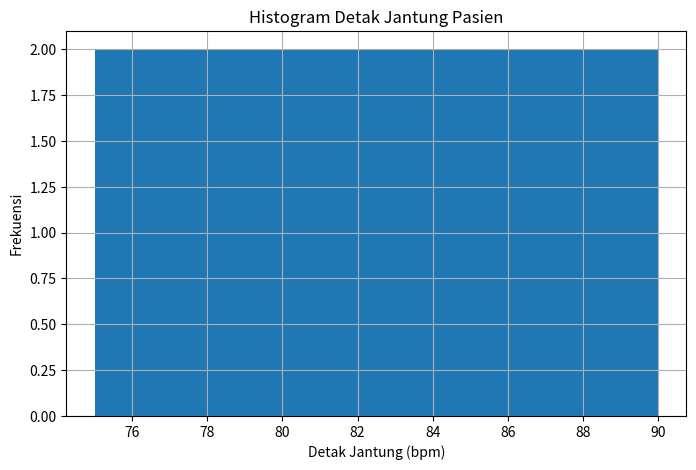
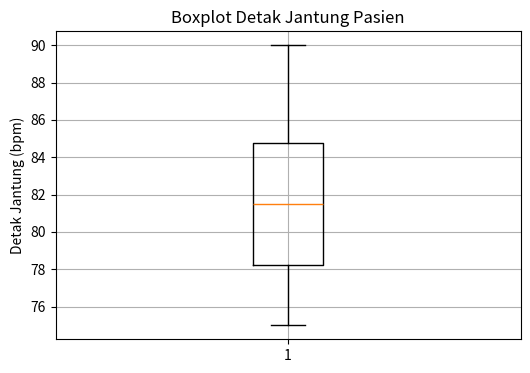

Here is the Python script that generated these plots, in order:
# =========================================
# UJI HIPOTESIS DETAK JANTUNG PASIEN
# Statistik Inferensial + p-value
# Histogram + Boxplot
# =========================================

import numpy as np
import matplotlib.pyplot as plt
from scipy import stats

# -----------------------------------------
# DATA DETAK JANTUNG PASIEN
# -----------------------------------------

data = [78, 82, 75, 90, 85, 79, 81, 77, 88, 84]

# -----------------------------------------
# MENENTUKAN HIPOTESIS
# H0 : rata-rata = 80 bpm
# H1 : rata-rata ≠ 80 bpm
# -----------------------------------------

mu = 80   # rata-rata standar normal

# -----------------------------------------
# MENGHITUNG STATISTIK DASAR
# -----------------------------------------

n = len(data)
mean = np.mean(data)
std = np.std(data, ddof=1)

print("== HASIL STATISTIK ")
print(f"Jumlah Sampel       : {n}")
print(f"Rata-rata           : {mean:.2f}")
print(f"Standar Deviasi     : {std:.2f}")

# -----------------------------------------
# UJI t (One Sample t-Test)
# -----------------------------------------

t_stat, p_value = stats.ttest_1samp(data, mu)

print("\n== UJI HIPOTESIS")
print(f"t-hitung            : {t_stat:.4f}")
print(f"p-value             : {p_value:.4f}")

# -----------------------------------------
# KEPUTUSAN
# -----------------------------------------

alpha = 0.05

print("\n == KEPUTUSAN ")

if p_value < alpha:
    print("H0 ditolak")
    print("Rata-rata detak jantung berbeda dari normal")
else:
    print("H0 diterima")
    print("Rata-rata detak jantung masih normal")

# -----------------------------------------
# MEMBUAT HISTOGRAM
# -----------------------------------------

plt.figure(figsize=(8, 5))

plt.hist(data, bins=5)

plt.title("Histogram Detak Jantung Pasien")
plt.xlabel("Detak Jantung (bpm)")
plt.ylabel("Frekuensi")

plt.grid(True)
plt.show()

# -----------------------------------------
# MEMBUAT BOXPLOT
# -----------------------------------------

plt.figure(figsize=(6, 4))

plt.boxplot(data)

plt.title("Boxplot Detak Jantung Pasien")
plt.ylabel("Detak Jantung (bpm)")

plt.grid(True)
plt.show()
